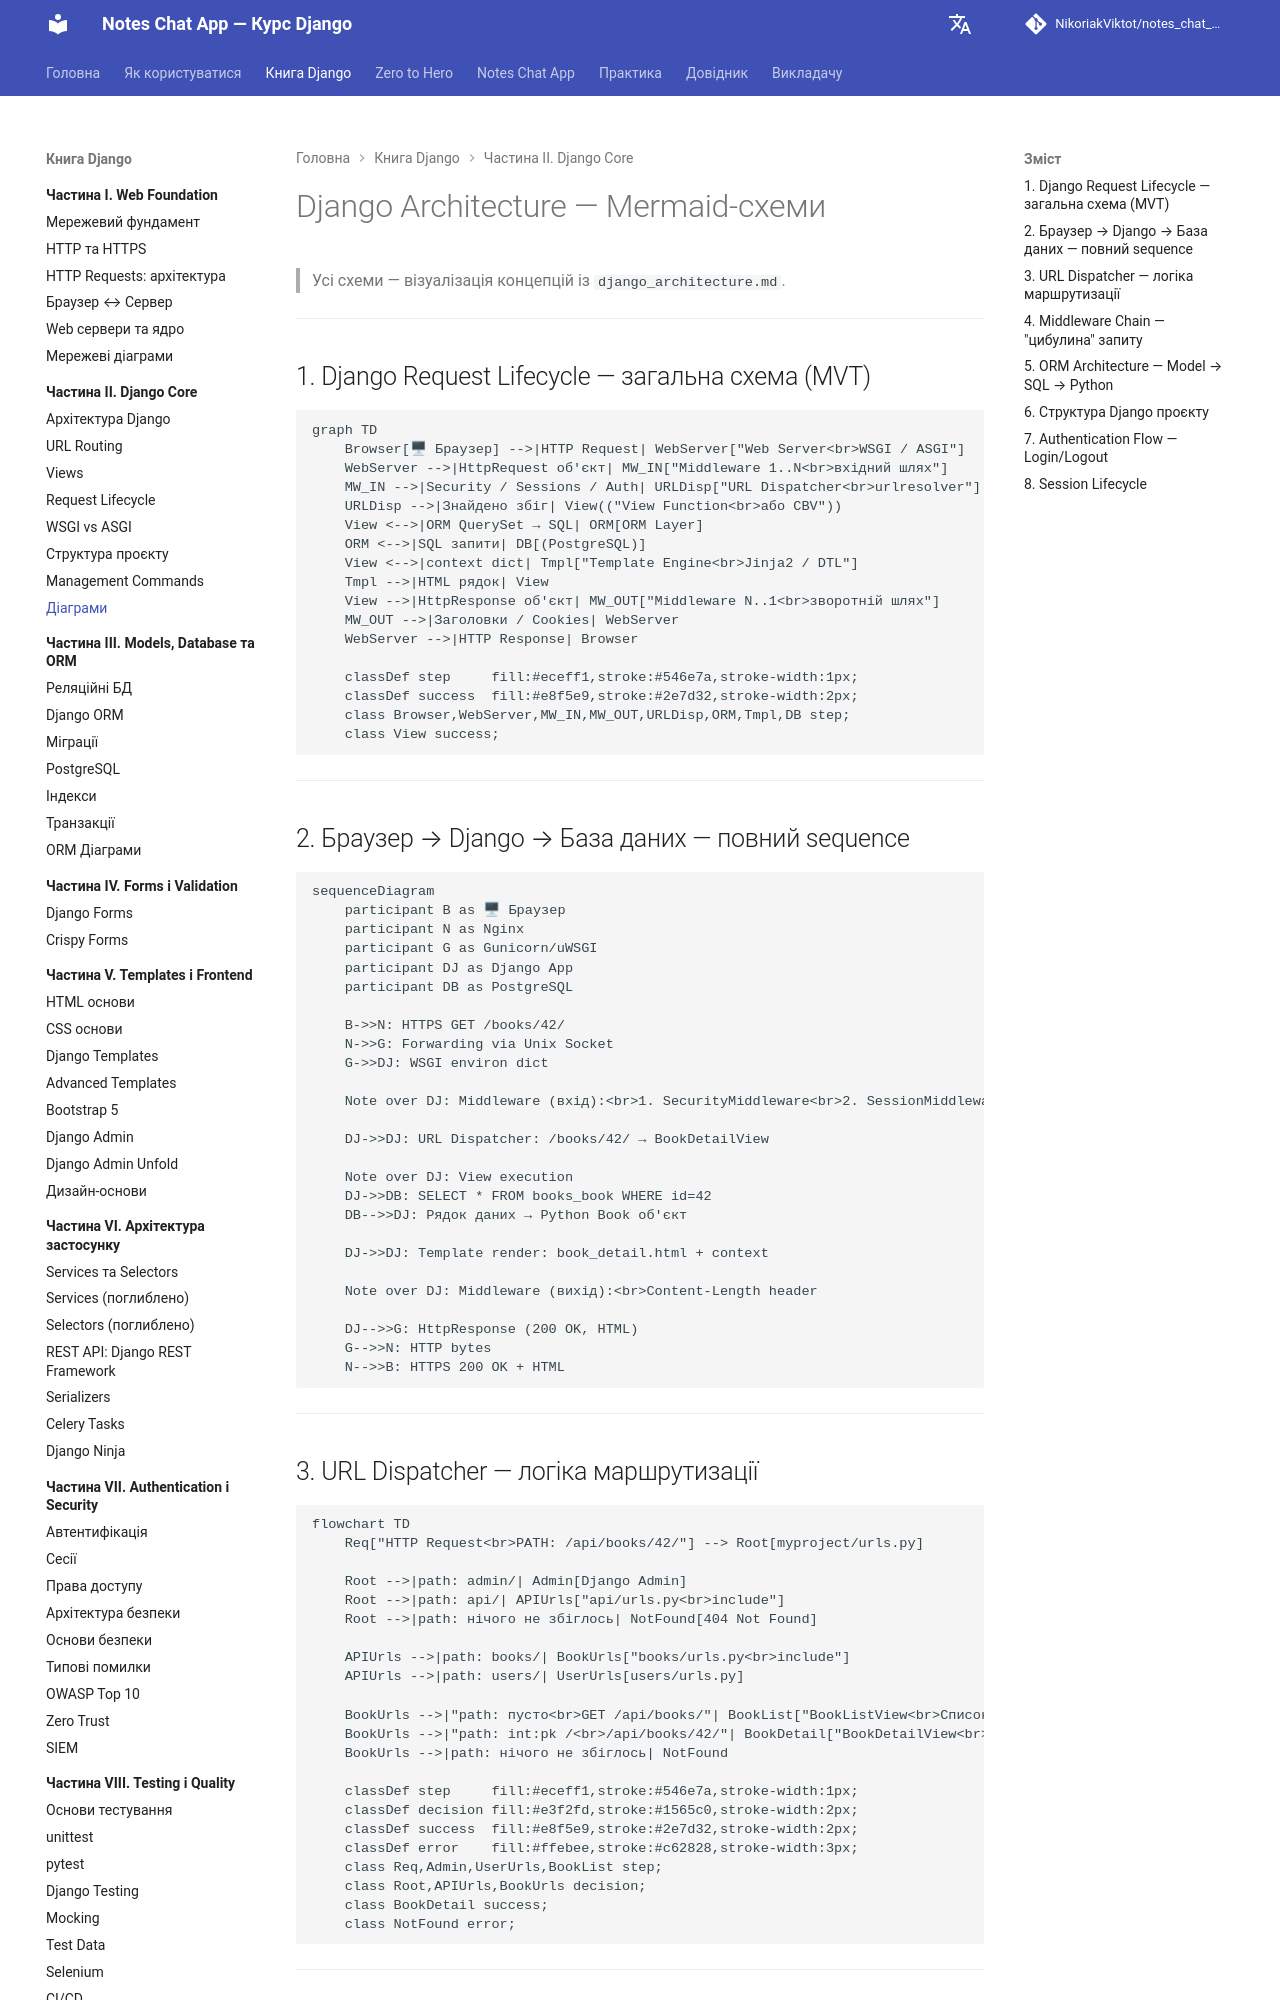

repository: NikoriakViktot/notes_chat_app · page: 02_django_core/django_mermaid_full/index.html · generator: mkdocs

# Django Architecture — Mermaid-схеми

> Усі схеми — візуалізація концепцій із `django_architecture.md`.

---

## 1. Django Request Lifecycle — загальна схема (MVT)

```mermaid
graph TD
    Browser[🖥 Браузер] -->|HTTP Request| WebServer["Web Server<br>WSGI / ASGI"]
    WebServer -->|HttpRequest об'єкт| MW_IN["Middleware 1..N<br>вхідний шлях"]
    MW_IN -->|Security / Sessions / Auth| URLDisp["URL Dispatcher<br>urlresolver"]
    URLDisp -->|Знайдено збіг| View(("View Function<br>або CBV"))
    View <-->|ORM QuerySet → SQL| ORM[ORM Layer]
    ORM <-->|SQL запити| DB[(PostgreSQL)]
    View <-->|context dict| Tmpl["Template Engine<br>Jinja2 / DTL"]
    Tmpl -->|HTML рядок| View
    View -->|HttpResponse об'єкт| MW_OUT["Middleware N..1<br>зворотній шлях"]
    MW_OUT -->|Заголовки / Cookies| WebServer
    WebServer -->|HTTP Response| Browser

    classDef step     fill:#eceff1,stroke:#546e7a,stroke-width:1px;
    classDef success  fill:#e8f5e9,stroke:#2e7d32,stroke-width:2px;
    class Browser,WebServer,MW_IN,MW_OUT,URLDisp,ORM,Tmpl,DB step;
    class View success;
```

---

## 2. Браузер → Django → База даних — повний sequence

```mermaid
sequenceDiagram
    participant B as 🖥 Браузер
    participant N as Nginx
    participant G as Gunicorn/uWSGI
    participant DJ as Django App
    participant DB as PostgreSQL

    B->>N: HTTPS GET /books/42/
    N->>G: Forwarding via Unix Socket
    G->>DJ: WSGI environ dict
    
    Note over DJ: Middleware (вхід):<br>1. SecurityMiddleware<br>2. SessionMiddleware<br>3. AuthMiddleware → request.user
    
    DJ->>DJ: URL Dispatcher: /books/42/ → BookDetailView
    
    Note over DJ: View execution
    DJ->>DB: SELECT * FROM books_book WHERE id=42
    DB-->>DJ: Рядок даних → Python Book об'єкт
    
    DJ->>DJ: Template render: book_detail.html + context
    
    Note over DJ: Middleware (вихід):<br>Content-Length header
    
    DJ-->>G: HttpResponse (200 OK, HTML)
    G-->>N: HTTP bytes
    N-->>B: HTTPS 200 OK + HTML
```

---
